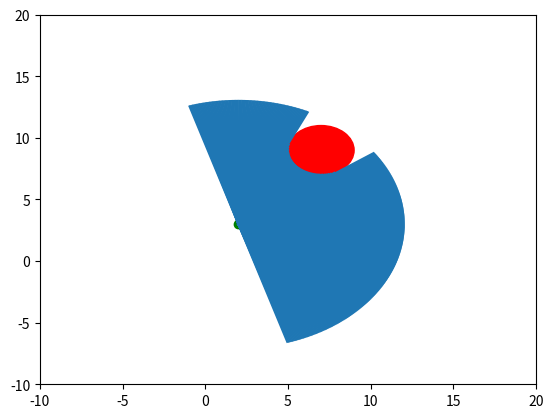

Source code (Python): (Note: this script raises an exception after producing the figure.)
#!/usr/bin/env python

import bisect
import math
import matplotlib.pyplot as plt
import numpy as np


def solve_quadratic_equation(a, b, c):
    """
    Solve A * x^2 + B * x + C = 0 and return (x1, x2) s.t. x1 <= x2.

    If there are no solutions, returns (None, None).
    """
    delta = b ** 2 - 4.0 * a * c
    if delta < 0:
        return None, None
    x1 = (-b - np.sqrt(delta)) / (2.0 * a)
    x2 = (-b + np.sqrt(delta)) / (2.0 * a)
    return x1, x2


def readings_for_obstacle(
        laser_x, laser_y, laser_theta, laser_angles, laser_max_range,
        obstacle_x, obstacle_y, obstacle_r):
    """
    Return ground-truth laser readings for given pose and obstacle.

    Obstacle is a cylinder.

    Readings are computed for the angles provided in `laser_angles`.
    """
    readings = np.empty(len(laser_angles))
    for i, angle in enumerate(laser_angles):
        a = 1.0
        b = (2.0 * (laser_x - obstacle_x) * np.cos(laser_theta + angle) +
             2.0 * (laser_y - obstacle_y) * np.sin(laser_theta + angle))
        c = ((laser_x - obstacle_x) ** 2 +
             (laser_y - obstacle_y) ** 2 -
             obstacle_r ** 2)
        k1, k2 = solve_quadratic_equation(a, b, c)
        if k1 is None or k2 < 0 or k1 > laser_max_range:
            # Does not intersect ray, or intersects but too far.
            readings[i] = laser_max_range
        elif k1 < 0:
            readings[i] = k2
        else:
            readings[i] = k1
        assert 0 <= readings[i] <= laser_max_range
    return readings


def readings_for_obstacles_old(
        laser_x, laser_y, laser_theta,
        laser_angles, laser_max_range,
        obstacles):
    """
    Like readings_for_obstacle, but accepts multiple obstacles.

    `obstacles` is a list of (x, y, r) tuples.
    """
    readings = np.ones_like(laser_angles) * laser_max_range
    for x, y, r in obstacles:
        single_readings = readings_for_obstacle_vectorized(
            laser_x, laser_y, laser_theta,
            laser_angles, laser_max_range, x, y, r)
        readings = np.minimum(readings, single_readings)
    return readings


def readings_for_obstacles(
        laser_x, laser_y, laser_theta,
        laser_angles, laser_max_range,
        obstacles):
    """
    Like readings_for_obstacle, but accepts multiple obstacles.

    `obstacles` is a list of (x, y, r) tuples.

    `laser_angles` is assumed to be in sorted order.
    """
    readings = np.ones_like(laser_angles) * laser_max_range

    def _update_ray(i, obstacle_x, obstacle_y, obstacle_r):
        # Return true iff the given ray hits the obstacle.
        angle = laser_angles[i]
        a = 1.0
        b = (2.0 * (laser_x - obstacle_x) * np.cos(laser_theta + angle) +
             2.0 * (laser_y - obstacle_y) * np.sin(laser_theta + angle))
        c = ((laser_x - obstacle_x) ** 2 +
             (laser_y - obstacle_y) ** 2 -
             obstacle_r ** 2)
        k1, k2 = solve_quadratic_equation(a, b, c)
        if k1 is None:
            return False  # does not intersect ray
        assert 0 <= k1 <= laser_max_range
        readings[i] = np.minimum(readings[i], k1)
        return True

    for x, y, r in obstacles:
        dist = np.sqrt((x - laser_x) ** 2 + (y - laser_y) ** 2)
        if dist - r <= 0:
            # Ignore obstacle which overlaps the laser location.
            continue
        if dist - r >= laser_max_range:
            # Ignore obstacle which is too far.
            continue
        angle_to_obst = math.atan2(y - laser_y, x - laser_x) - laser_theta
        # Find a ray that hits the obstacle.
        if angle_to_obst <= laser_angles[0]:
            index = 0
        elif angle_to_obst >= laser_angles[-1]:
            index = len(laser_angles) - 1
        else:
            index = bisect.bisect_right(laser_angles, angle_to_obst)
        # Update rays to the left of center.
        for i in xrange(index - 1, -1, -1):
            hit = _update_ray(i, x, y, r)
            if not hit:
                break
        # Update rays to the right of center:
        for i in xrange(index, len(laser_angles)):
            hit = _update_ray(i, x, y, r)
            if not hit:
                break

    return readings


def readings_for_obstacle_vectorized(
        laser_x, laser_y, laser_theta, laser_angles, laser_max_range,
        obstacle_x, obstacle_y, obstacle_r):
    """
    Like readings_for_obstacle() but using only matrix operations.
    """
    eqn_a = 1.0
    eqn_bs = (2 * (laser_x - obstacle_x) * np.cos(laser_theta + laser_angles) +
              2 * (laser_y - obstacle_y) * np.sin(laser_theta + laser_angles))
    eqn_c = ((laser_x - obstacle_x) ** 2 +
             (laser_y - obstacle_y) ** 2 -
             obstacle_r ** 2)
    eqn_deltas = eqn_bs ** 2 - 4.0 * eqn_a * eqn_c
    no_soln_indicators = (eqn_deltas < 0).astype(np.int)
    eqn_deltas_safe = np.maximum(eqn_deltas, 0)  # to avoid nans
    eqn_k1s = (-eqn_bs - np.sqrt(eqn_deltas_safe)) / (2.0 * eqn_a)
    eqn_k2s = (-eqn_bs + np.sqrt(eqn_deltas_safe)) / (2.0 * eqn_a)
    k2_behind_indicators = (eqn_k2s < 0).astype(np.int)
    k1_behind_indicators = (eqn_k1s < 0).astype(np.int)
    k1_beyond_indicators = (eqn_k1s > laser_max_range).astype(np.int)
    max_range_indicators = (
        (no_soln_indicators + k2_behind_indicators + k1_beyond_indicators)
        > 0).astype(np.int)
    soln_k2_indicators = (
        (-max_range_indicators + k1_behind_indicators) > 0).astype(np.int)
    soln_k1_indicators = ((
        np.ones_like(laser_angles) -
        max_range_indicators -
        soln_k2_indicators) > 0).astype(np.int)
    assert np.sum(
        max_range_indicators +
        soln_k2_indicators +
        soln_k1_indicators) == len(laser_angles)
    solns = (
        laser_max_range * max_range_indicators +
        eqn_k1s * soln_k1_indicators +
        eqn_k2s * soln_k2_indicators)
    # NOTE: I verified that max_range_indicators and soln_k1_indicators does
    # the right thing, but in my example soln_k2_indicators is all zeros.
    assert np.all(0 <= solns) and np.all(solns <= laser_max_range)
    return solns


def plot_lasers(
        laser_x, laser_y, laser_theta,
        laser_angles, laser_max_range,
        obstacles, readings, ax):
    """
    Plot the given lasers scene.

    `obstacles` is a list of (x, y, r) tuples.
    """
    ax.plot([laser_x], [laser_y], 'go')
    for x, y, r in obstacles:
        obst = plt.Circle((x, y), radius=r, color='r')
        ax.add_patch(obst)
    for i, angle in enumerate(laser_angles):
        ax.add_line(plt.Line2D(
            [laser_x,
             laser_x + readings[i] * np.cos(laser_theta + angle)],
            [laser_y,
             laser_y + readings[i] * np.sin(laser_theta + angle)]))
    ax.set_xlim(-10, 20)
    ax.set_ylim(-10, 20)

    # TODO: use transparency s.t. the rays don't cover the obstacles...


def default_laser_angles():
    """
    Return `laser_angles` from -90 deg to +90 deg, in increments of 0.5 deg.
    """
    return np.arange(-90, 90.5, 0.5) * np.pi / 180


def default_laser_max_range():
    return 10.0


def car_loc_to_laser_loc(car_x, car_y, car_theta, a, b):
    """
    Convert car location to laser location.

    The laser is displaced from the rear axle by (a, b).
    """
    laser_x = car_x + a * np.cos(car_theta) + b * np.cos(car_theta + np.pi / 2)
    laser_y = car_y + a * np.sin(car_theta) + b * np.sin(car_theta + np.pi / 2)
    laser_theta = car_theta
    return laser_x, laser_y, laser_theta


def demo(readings_for_obstacle):
    laser_x = 2.0
    laser_y = 3.0
    laser_theta = 0.3
    laser_angles = default_laser_angles()
    laser_max_range = default_laser_max_range()
    obstacle_x = 7.0
    obstacle_y = 9.0
    obstacle_r = 2.0

    readings = readings_for_obstacle(
        laser_x, laser_y, laser_theta, laser_angles, laser_max_range,
        obstacle_x, obstacle_y, obstacle_r)

    fig = plt.figure()
    ax = fig.add_subplot(111)
    plot_lasers(
        laser_x, laser_y, laser_theta,
        laser_angles, laser_max_range,
        [(obstacle_x, obstacle_y, obstacle_r)],
        readings, ax)
    plt.show()


if __name__ == "__main__":
    demo(readings_for_obstacle)
    demo(readings_for_obstacle_vectorized)
